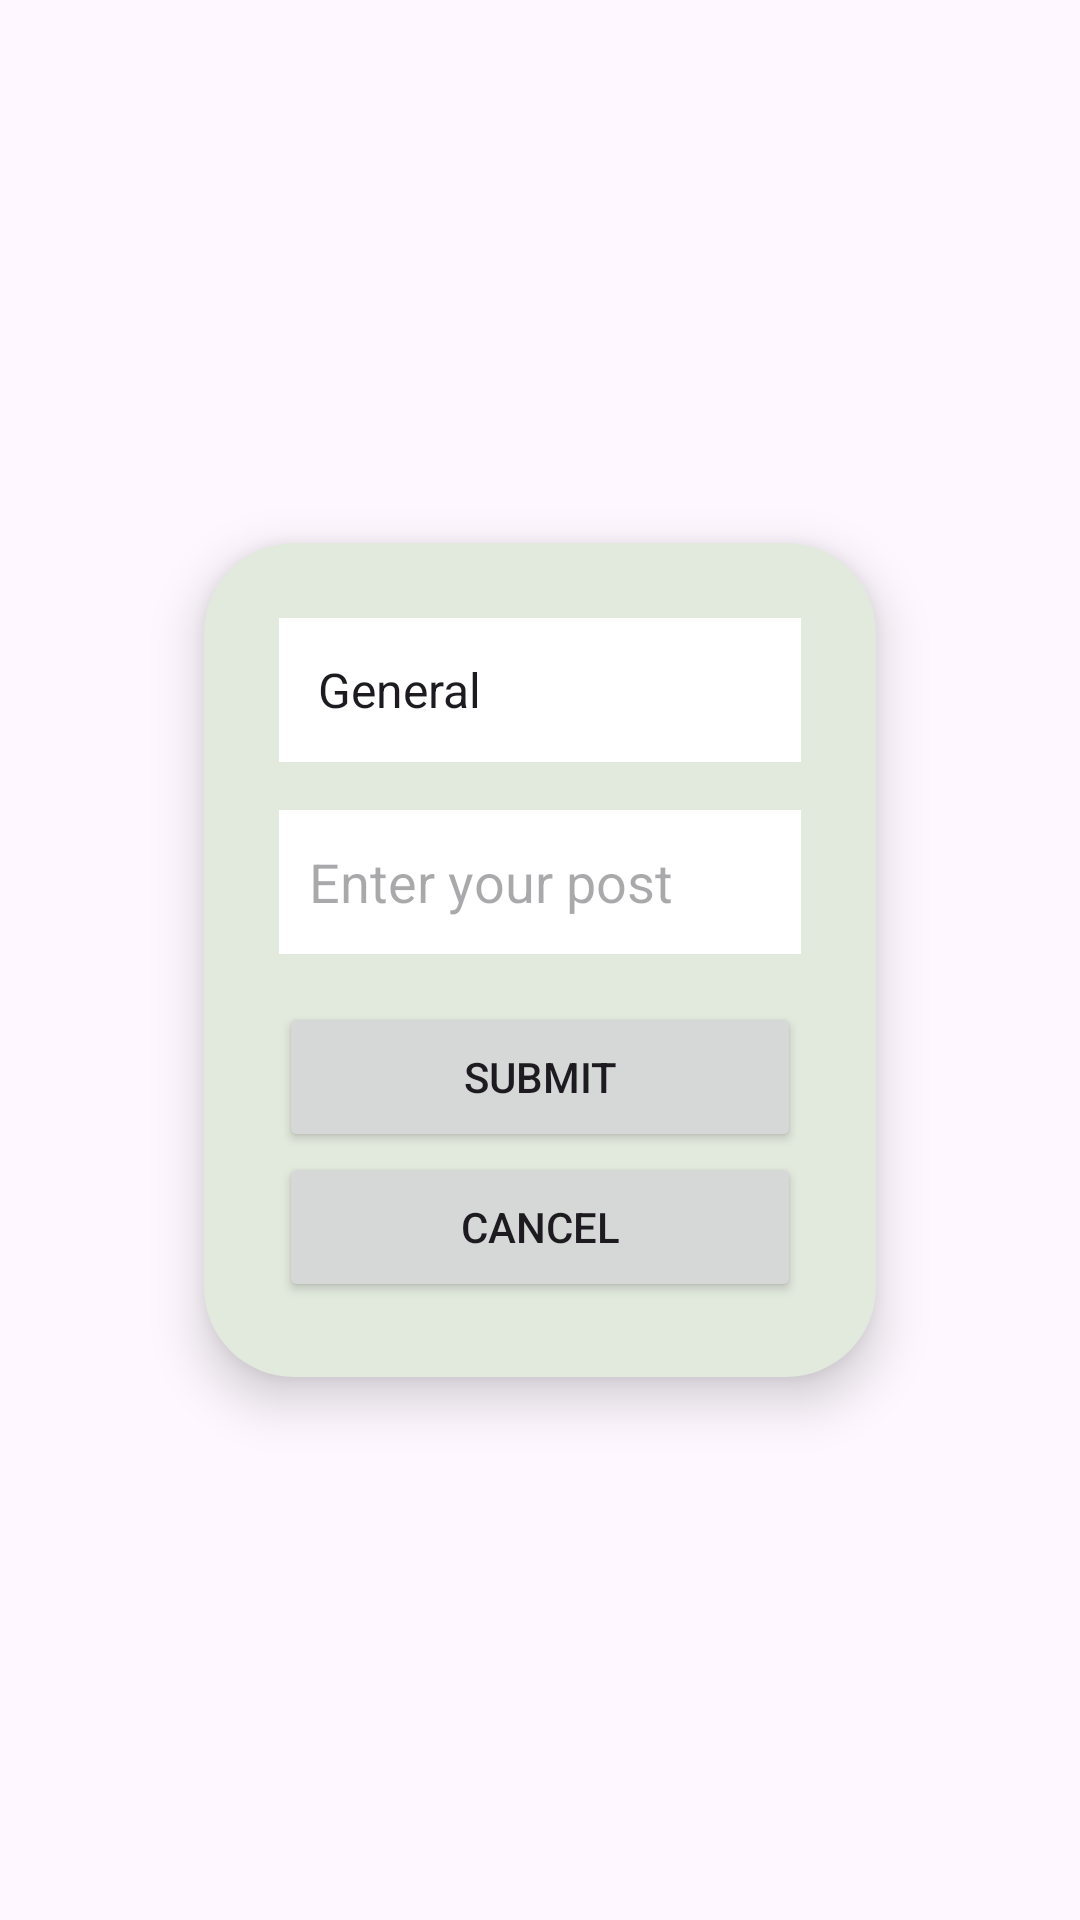

Write the Android layout XML for this screen, with the resource values it uses.
<!-- AndroidManifest.xml: application theme Theme.Material3.Light -->
<!-- res/layout/fragment_create_post.xml -->
<?xml version="1.0" encoding="utf-8"?>
<RelativeLayout xmlns:android="http://schemas.android.com/apk/res/android"
    android:layout_width="match_parent"
    android:layout_height="match_parent">

    <LinearLayout
        android:layout_width="224dp"
        android:layout_height="wrap_content"
        android:layout_centerInParent="true"
        android:background="@drawable/rounded_bg"
        android:elevation="10dp"
        android:orientation="vertical"
        android:padding="25dp">


        <Spinner
            android:id="@+id/spinnerCategory"
            android:layout_width="match_parent"
            android:layout_height="48dp"
            android:background="@color/white"
            android:entries="@array/categories"
            android:padding="5dp" />

        <EditText
            android:id="@+id/editTextMessage"
            android:layout_width="match_parent"
            android:layout_height="wrap_content"
            android:layout_marginTop="16dp"
            android:background="@color/white"
            android:hint="Enter your post"
            android:inputType="textMultiLine"
            android:minHeight="48dp"
            android:padding="10dp" />

        <Button
            android:id="@+id/buttonSubmit"
            android:layout_width="match_parent"
            android:layout_height="50dp"
            android:layout_marginTop="16dp"
            android:text="Submit" />

        <Button
            android:id="@+id/buttonCancel"
            android:layout_width="match_parent"
            android:layout_height="50dp"
            android:text="Cancel" />

    </LinearLayout>

</RelativeLayout>
<!-- resources referenced by this layout -->
<resources>
  <string-array name="categories">
          <item>General</item>
          <item>Traffic alert</item>
          <item>Question</item>
          <item>Event</item>
          <item>Safety notice</item>
          <item>Volunteer Opportunity</item>
      </string-array>
  <color name="white">#FFFFFFFF</color>
  <!-- drawable rounded_bg (drawable) -->
  <?xml version="1.0" encoding="utf-8"?>
  <shape xmlns:android="http://schemas.android.com/apk/res/android">
      <solid android:color="@color/toolbar"></solid>
      <corners android:radius="30dp"></corners>
  
  
  </shape>
  <color name="toolbar">#E2E9DD</color>
</resources>
